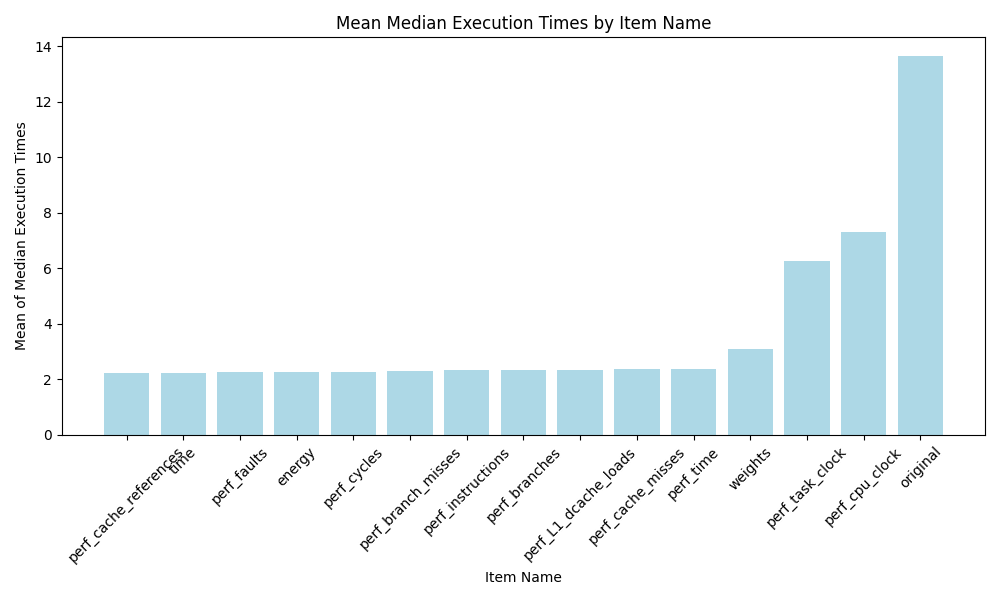

Values plotted in this chart, from the file beside it:
item_name_orig, mean_median_execution_time, rank
perf_cache_references, 2.216, 1.0
time, 2.233, 2.0
perf_faults, 2.259, 3.0
energy, 2.262, 4.0
perf_cycles, 2.278, 5.0
perf_branch_misses, 2.307, 6.0
perf_instructions, 2.321, 7.0
perf_branches, 2.325, 8.0
perf_L1_dcache_loads, 2.355, 9.0
perf_cache_misses, 2.365, 10.0
perf_time, 2.373, 11.0
weights, 3.085, 12.0
perf_task_clock, 6.259, 13.0
perf_cpu_clock, 7.302, 14.0
original, 13.64, 15.0
